Image classification data set "data" (JPacoch/mountains_classifier on GitHub). Class labels (2): highlands, mountains.

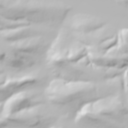
Label: highlands

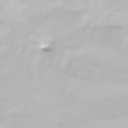
Label: highlands

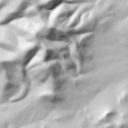
Label: mountains

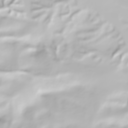
Label: highlands

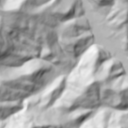
Label: mountains

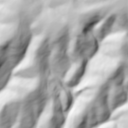
Label: mountains
